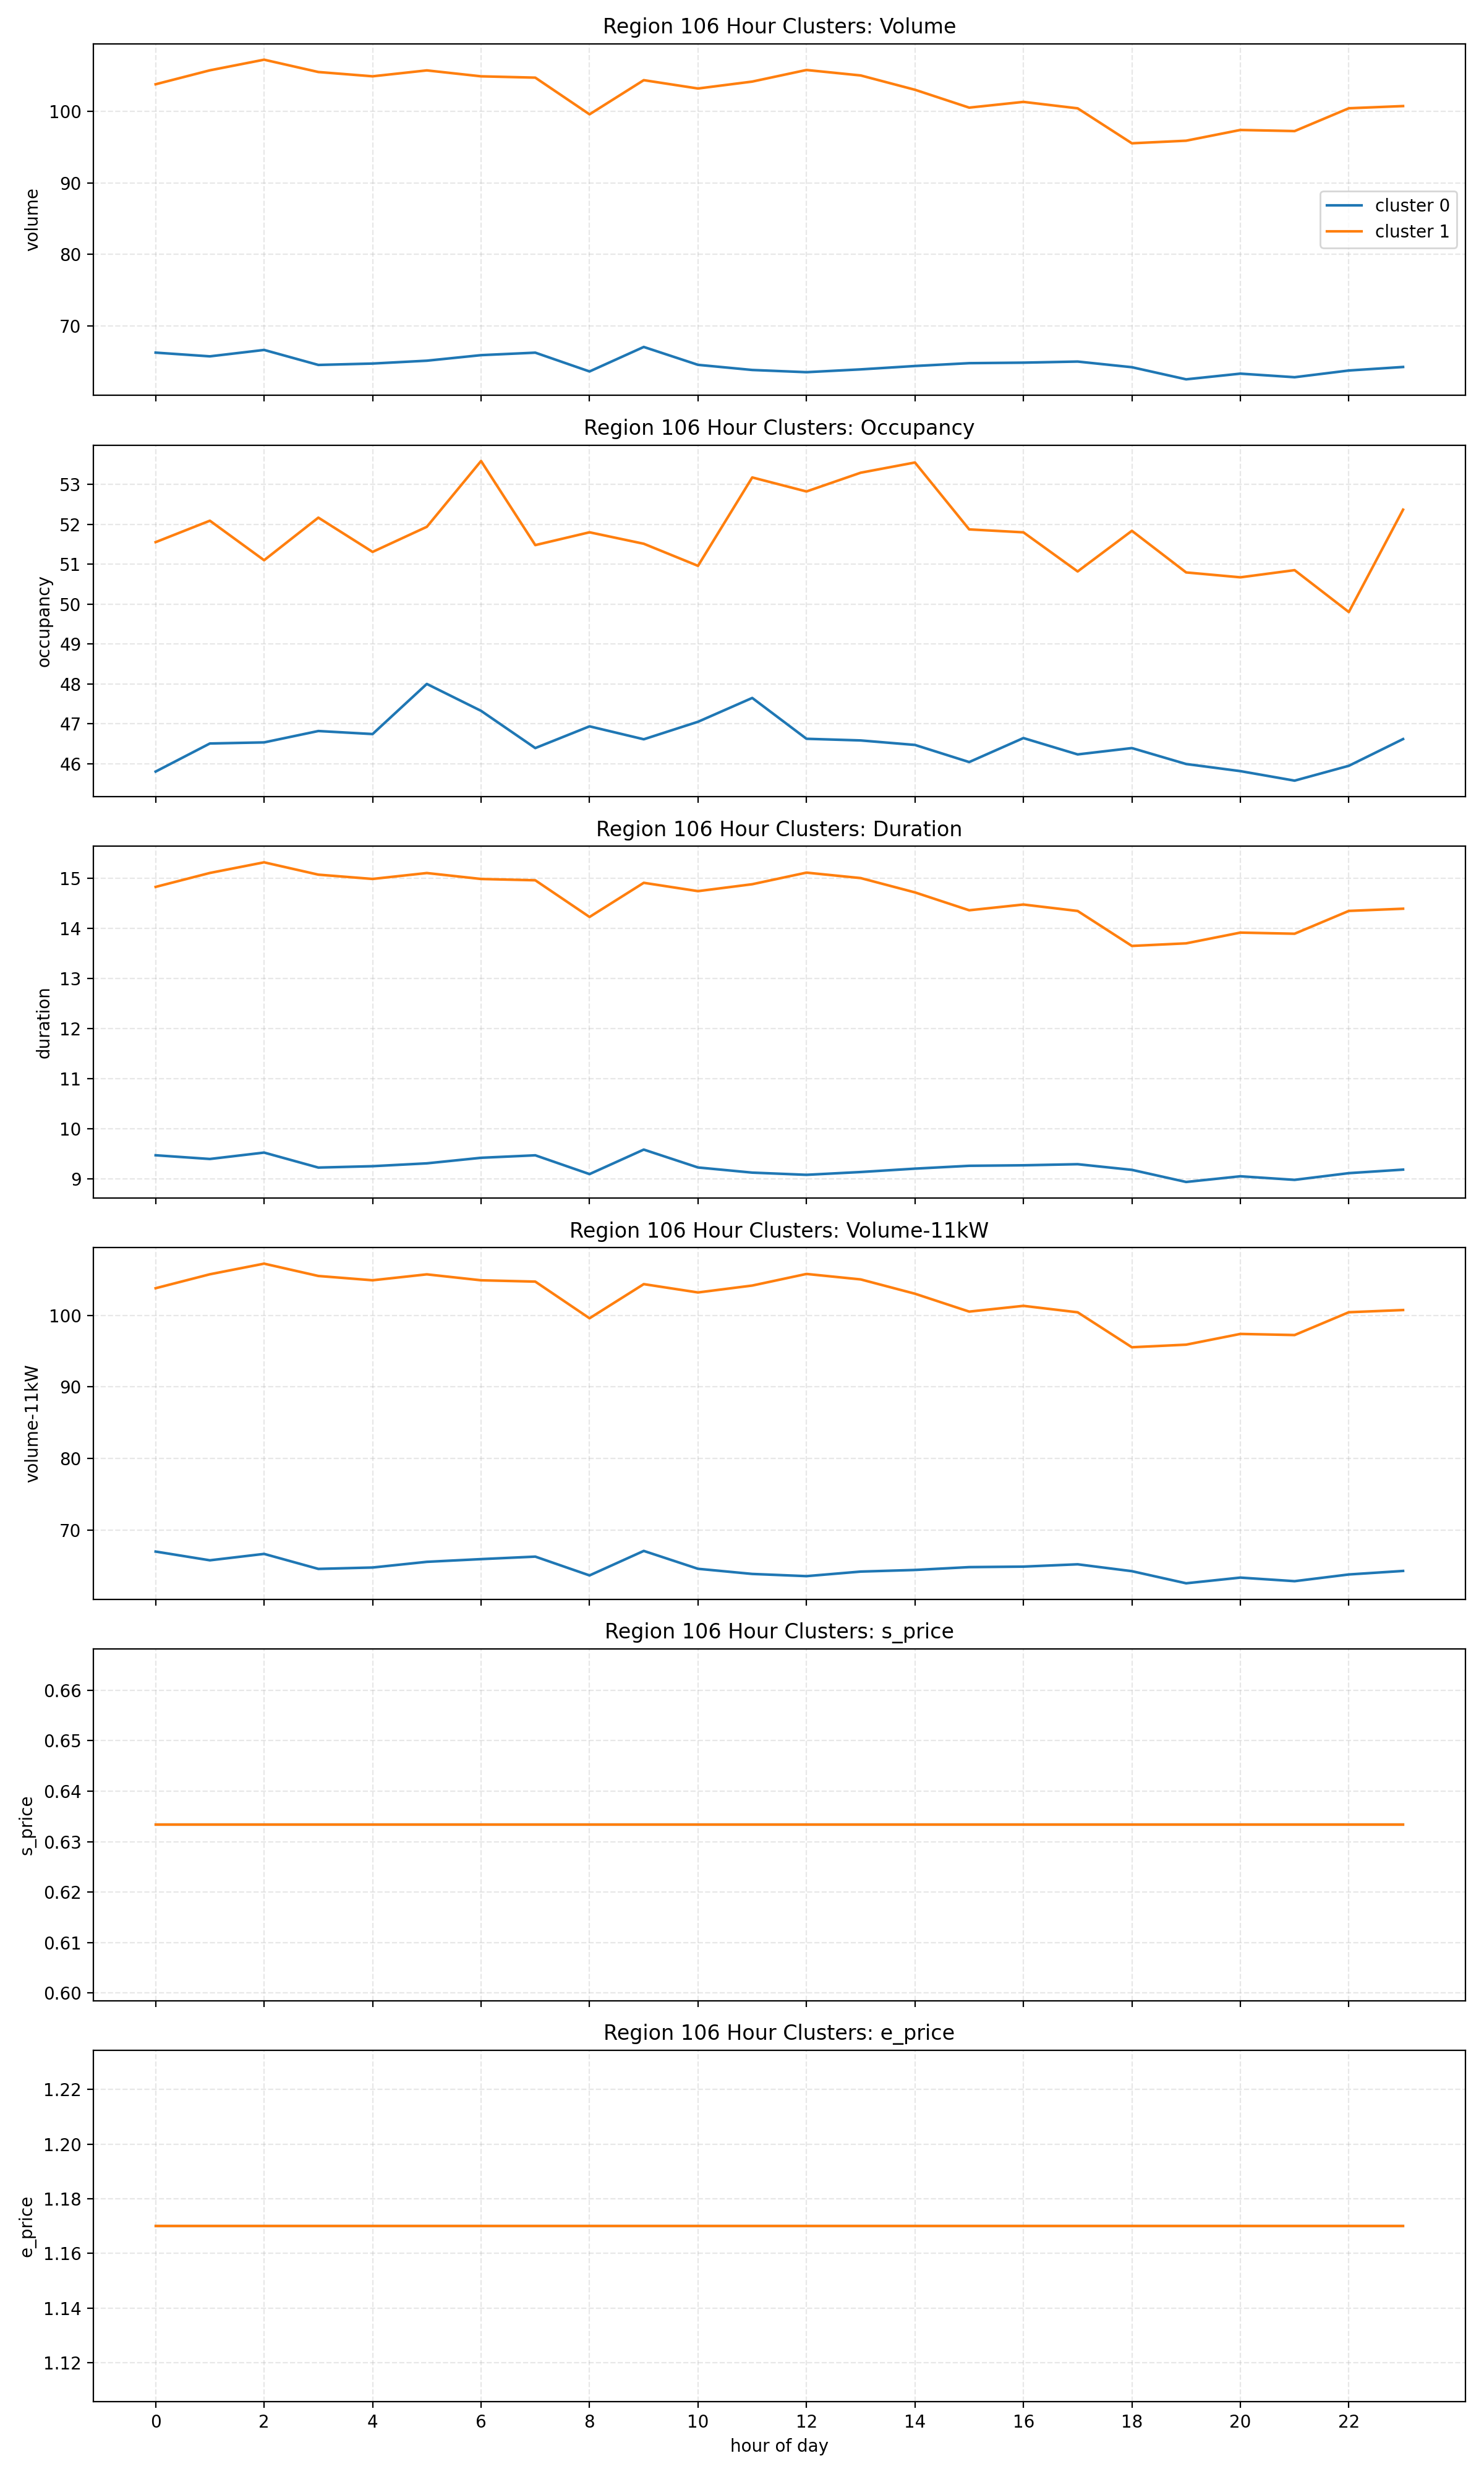

The table this chart was drawn from, first rows:
cluster, hour, volume, occupancy, duration, volume-11kW, s_price, e_price
0, 0, 66.28, 45.8, 9.468, 66.98, 0.6333, 1.17
0, 1, 65.76, 46.51, 9.394, 65.76, 0.6333, 1.17
0, 2, 66.65, 46.53, 9.522, 66.65, 0.6333, 1.17
0, 3, 64.56, 46.82, 9.222, 64.56, 0.6333, 1.17
0, 4, 64.75, 46.74, 9.25, 64.75, 0.6333, 1.17
0, 5, 65.15, 48.0, 9.307, 65.54, 0.6333, 1.17
0, 6, 65.92, 47.33, 9.418, 65.92, 0.6333, 1.17
0, 7, 66.27, 46.39, 9.467, 66.27, 0.6333, 1.17
0, 8, 63.64, 46.94, 9.092, 63.64, 0.6333, 1.17
0, 9, 67.07, 46.61, 9.581, 67.07, 0.6333, 1.17
0, 10, 64.57, 47.05, 9.224, 64.57, 0.6333, 1.17
0, 11, 63.85, 47.65, 9.122, 63.85, 0.6333, 1.17
0, 12, 63.54, 46.62, 9.078, 63.54, 0.6333, 1.17
0, 13, 63.93, 46.58, 9.134, 64.18, 0.6333, 1.17
0, 14, 64.41, 46.47, 9.201, 64.41, 0.6333, 1.17
0, 15, 64.8, 46.04, 9.258, 64.8, 0.6333, 1.17
0, 16, 64.87, 46.64, 9.268, 64.87, 0.6333, 1.17
0, 17, 65.03, 46.23, 9.29, 65.2, 0.6333, 1.17
0, 18, 64.24, 46.39, 9.177, 64.24, 0.6333, 1.17
0, 19, 62.54, 45.99, 8.935, 62.54, 0.6333, 1.17
0, 20, 63.34, 45.81, 9.048, 63.34, 0.6333, 1.17
0, 21, 62.84, 45.58, 8.977, 62.84, 0.6333, 1.17
0, 22, 63.78, 45.95, 9.111, 63.78, 0.6333, 1.17
0, 23, 64.27, 46.62, 9.182, 64.27, 0.6333, 1.17
1, 0, 103.8, 51.55, 14.83, 103.8, 0.6333, 1.17
1, 1, 105.7, 52.09, 15.1, 105.7, 0.6333, 1.17
1, 2, 107.2, 51.1, 15.32, 107.2, 0.6333, 1.17
1, 3, 105.5, 52.17, 15.07, 105.5, 0.6333, 1.17
1, 4, 104.9, 51.31, 14.98, 104.9, 0.6333, 1.17
1, 5, 105.7, 51.94, 15.1, 105.7, 0.6333, 1.17
1, 6, 104.9, 53.59, 14.98, 104.9, 0.6333, 1.17
1, 7, 104.7, 51.48, 14.96, 104.7, 0.6333, 1.17
1, 8, 99.58, 51.8, 14.23, 99.58, 0.6333, 1.17
1, 9, 104.4, 51.51, 14.91, 104.4, 0.6333, 1.17
1, 10, 103.2, 50.96, 14.74, 103.2, 0.6333, 1.17
1, 11, 104.2, 53.18, 14.88, 104.2, 0.6333, 1.17
1, 12, 105.8, 52.83, 15.11, 105.8, 0.6333, 1.17
1, 13, 105, 53.3, 15, 105, 0.6333, 1.17
1, 14, 103, 53.55, 14.72, 103, 0.6333, 1.17
1, 15, 100.5, 51.88, 14.36, 100.5, 0.6333, 1.17
1, 16, 101.3, 51.8, 14.47, 101.3, 0.6333, 1.17
1, 17, 100.4, 50.82, 14.35, 100.4, 0.6333, 1.17
1, 18, 95.53, 51.84, 13.65, 95.53, 0.6333, 1.17
1, 19, 95.89, 50.8, 13.7, 95.89, 0.6333, 1.17
1, 20, 97.39, 50.67, 13.91, 97.39, 0.6333, 1.17
1, 21, 97.24, 50.85, 13.89, 97.24, 0.6333, 1.17
1, 22, 100.4, 49.8, 14.35, 100.4, 0.6333, 1.17
1, 23, 100.7, 52.37, 14.39, 100.7, 0.6333, 1.17
